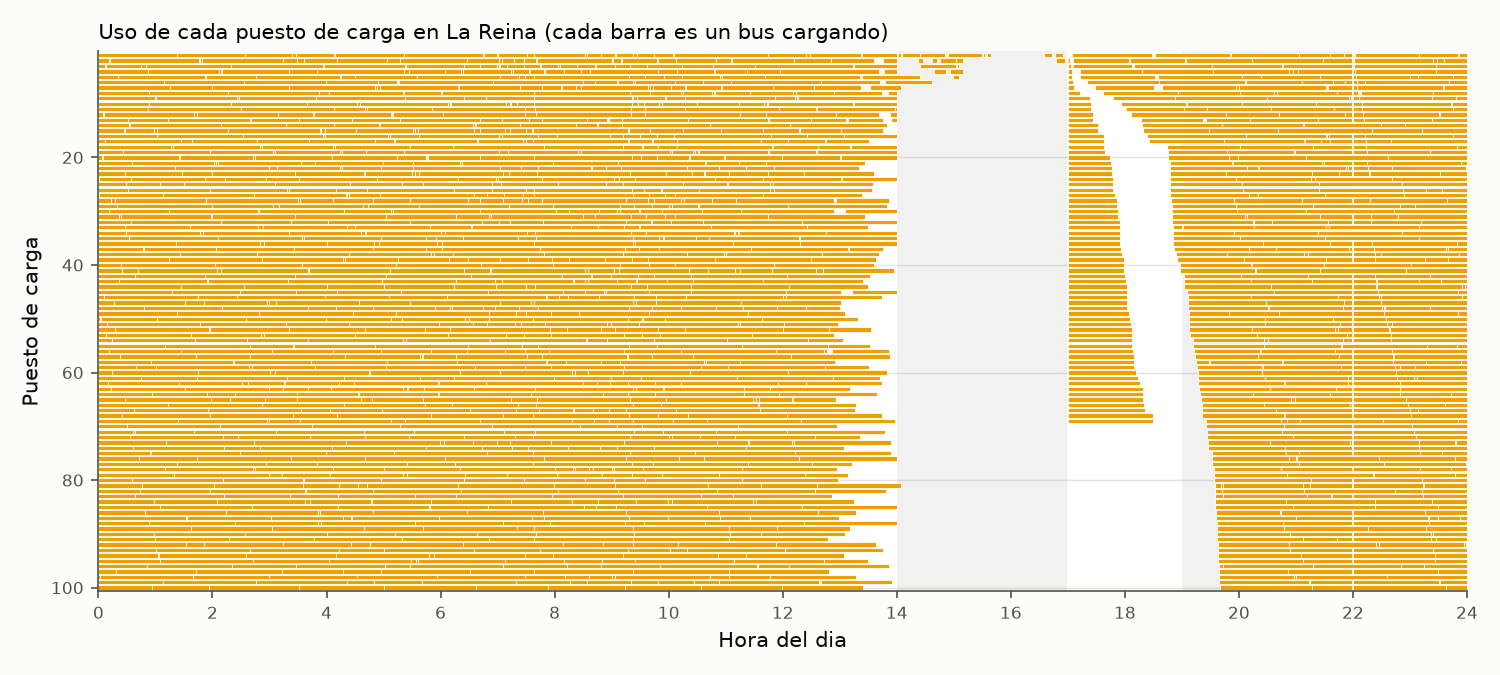

The file beside this chart, header and first rows:
ventana_id; bus; tipo; puesto; inicio_min; fin_min; inicio_hora; fin_hora; kwh; reserva; inicio; fin
1; 1; intermedia; 66; 372; 442; 06:12; 07:22; 207.2; 0; 06:12; 07:22
2; 1; intermedia; 48; 745; 780; 12:25; 13:00; 104.6; 0; 12:25; 13:00
3; 1; nocturna; 82; 2194; 2269; 12:34; 13:49; 224.7; 1; 12:34; 13:49
4; 2; intermedia; 68; 350; 426; 05:50; 07:06; 225.8; 0; 05:50; 07:06
5; 2; nocturna; 16; 1922; 1978; 08:02; 08:58; 168.0; 1; 08:02; 08:58
5; 2; nocturna; 87; 1998; 2039; 09:18; 09:59; 122.5; 1; 09:18; 09:59
6; 3; intermedia; 29; 632; 726; 10:32; 12:06; 280.4; 0; 10:32; 12:06
7; 3; nocturna; 9; 2175; 2176; 12:15; 12:16; 3.0; 1; 12:15; 12:16
7; 3; nocturna; 15; 2177; 2178; 12:17; 12:18; 3.0; 1; 12:17; 12:18
7; 3; nocturna; 23; 2182; 2256; 12:22; 13:36; 221.1; 1; 12:22; 13:36
8; 4; intermedia; 22; 462; 518; 07:42; 08:38; 166.9; 0; 07:42; 08:38
9; 4; nocturna; 40; 2151; 2256; 11:51; 13:36; 312.7; 1; 11:51; 13:36
10; 5; intermedia; 63; 595; 679; 09:55; 11:19; 251.5; 0; 09:55; 11:19
11; 5; nocturna; 4; 2088; 2089; 10:48; 10:49; 3.0; 1; 10:48; 10:49
11; 5; nocturna; 71; 2090; 2165; 10:50; 12:05; 225.0; 1; 10:50; 12:05
11; 5; nocturna; 8; 2171; 2174; 12:11; 12:14; 7.742; 1; 12:11; 12:14
12; 6; intermedia; 54; 535; 585; 08:55; 09:45; 149.4; 0; 08:55; 09:45
13; 6; nocturna; 35; 2178; 2280; 12:18; 14:00; 303.8; 1; 12:18; 14:00
14; 7; intermedia; 96; 529; 591; 08:49; 09:51; 183.9; 0; 08:49; 09:51
15; 7; nocturna; 95; 2109; 2203; 11:09; 12:43; 282.0; 1; 11:09; 12:43
15; 7; nocturna; 17; 2205; 2206; 12:45; 12:46; 2.173; 1; 12:45; 12:46
16; 8; intermedia; 30; 402; 481; 06:42; 08:01; 235.7; 0; 06:42; 08:01
17; 8; nocturna; 79; 2093; 2183; 10:53; 12:23; 270.0; 1; 10:53; 12:23
17; 8; nocturna; 1; 2184; 2189; 12:24; 12:29; 14.87; 1; 12:24; 12:29
18; 9; intermedia; 13; 467; 514; 07:47; 08:34; 139.7; 0; 07:47; 08:34
19; 9; nocturna; 82; 1987; 2091; 09:07; 10:51; 311.7; 1; 09:07; 10:51
20; 10; intermedia; 84; 604; 689; 10:04; 11:29; 254.7; 0; 10:04; 11:29
21; 10; nocturna; 89; 1336; 1397; 22:16; 23:17; 180.3; 0; 22:16; 23:17
22; 11; intermedia; 28; 247; 289; 04:07; 04:49; 125.9; 0; 04:07; 04:49
23; 11; intermedia; 84; 526; 566; 08:46; 09:26; 119.2; 0; 08:46; 09:26
24; 11; nocturna; 72; 2110; 2194; 11:10; 12:34; 252.0; 1; 11:10; 12:34
24; 11; nocturna; 41; 2195; 2202; 12:35; 12:42; 21.0; 1; 12:35; 12:42
24; 11; nocturna; 56; 2203; 2207; 12:43; 12:47; 10.1; 1; 12:43; 12:47
25; 12; intermedia; 70; 507; 546; 08:27; 09:06; 115.3; 0; 08:27; 09:06
26; 12; nocturna; 55; 1309; 1398; 21:49; 23:18; 265; 0; 21:49; 23:18
27; 13; intermedia; 51; 721; 778; 12:01; 12:58; 169.4; 0; 12:01; 12:58
28; 13; nocturna; 6; 2005; 2047; 09:25; 10:07; 124.9; 1; 09:25; 10:07
29; 14; intermedia; 19; 431; 505; 07:11; 08:25; 219.4; 0; 07:11; 08:25
30; 14; nocturna; 32; 1235; 1294; 20:35; 21:34; 175.4; 0; 20:35; 21:34
31; 15; intermedia; 13; 620; 705; 10:20; 11:45; 253.5; 0; 10:20; 11:45
32; 15; nocturna; 13; 1332; 1403; 22:12; 23:23; 210; 0; 22:12; 23:23
33; 16; intermedia; 19; 508; 601; 08:28; 10:01; 276.4; 0; 08:28; 10:01
34; 16; nocturna; 65; 2132; 2135; 11:32; 11:35; 9.0; 1; 11:32; 11:35
34; 16; nocturna; 90; 2137; 2226; 11:37; 13:06; 265; 1; 11:37; 13:06
35; 17; intermedia; 36; 1131; 1225; 18:51; 20:25; 280.3; 0; 18:51; 20:25
36; 17; nocturna; 18; 2197; 2231; 12:37; 13:11; 100.7; 1; 12:37; 13:11
37; 18; intermedia; 40; 403; 478; 06:43; 07:58; 222.4; 0; 06:43; 07:58
38; 18; nocturna; 7; 2018; 2020; 09:38; 09:40; 6.0; 1; 09:38; 09:40
38; 18; nocturna; 32; 2021; 2022; 09:41; 09:42; 3.0; 1; 09:41; 09:42
38; 18; nocturna; 47; 2027; 2116; 09:47; 11:16; 266.9; 1; 09:47; 11:16
39; 19; intermedia; 24; 467; 542; 07:47; 09:02; 224.5; 0; 07:47; 09:02
40; 19; nocturna; 14; 1991; 2083; 09:11; 10:43; 276; 1; 09:11; 10:43
41; 20; intermedia; 75; 559; 628; 09:19; 10:28; 206.4; 0; 09:19; 10:28
42; 20; nocturna; 98; 2147; 2237; 11:47; 13:17; 268.1; 1; 11:47; 13:17
43; 21; intermedia; 16; 1103; 1207; 18:23; 20:07; 309.7; 0; 18:23; 20:07
44; 21; nocturna; 26; 1397; 1414; 23:17; 23:34; 48.34; 0; 23:17; 23:34
45; 22; intermedia; 67; 464; 499; 07:44; 08:19; 104.6; 0; 07:44; 08:19
46; 22; nocturna; 7; 1324; 1415; 22:04; 23:35; 271.6; 0; 22:04; 23:35
47; 23; intermedia; 52; 544; 589; 09:04; 09:49; 132.9; 0; 09:04; 09:49
48; 23; nocturna; 41; 2110; 2115; 11:10; 11:15; 15.0; 1; 11:10; 11:15
... 2,214 more rows
